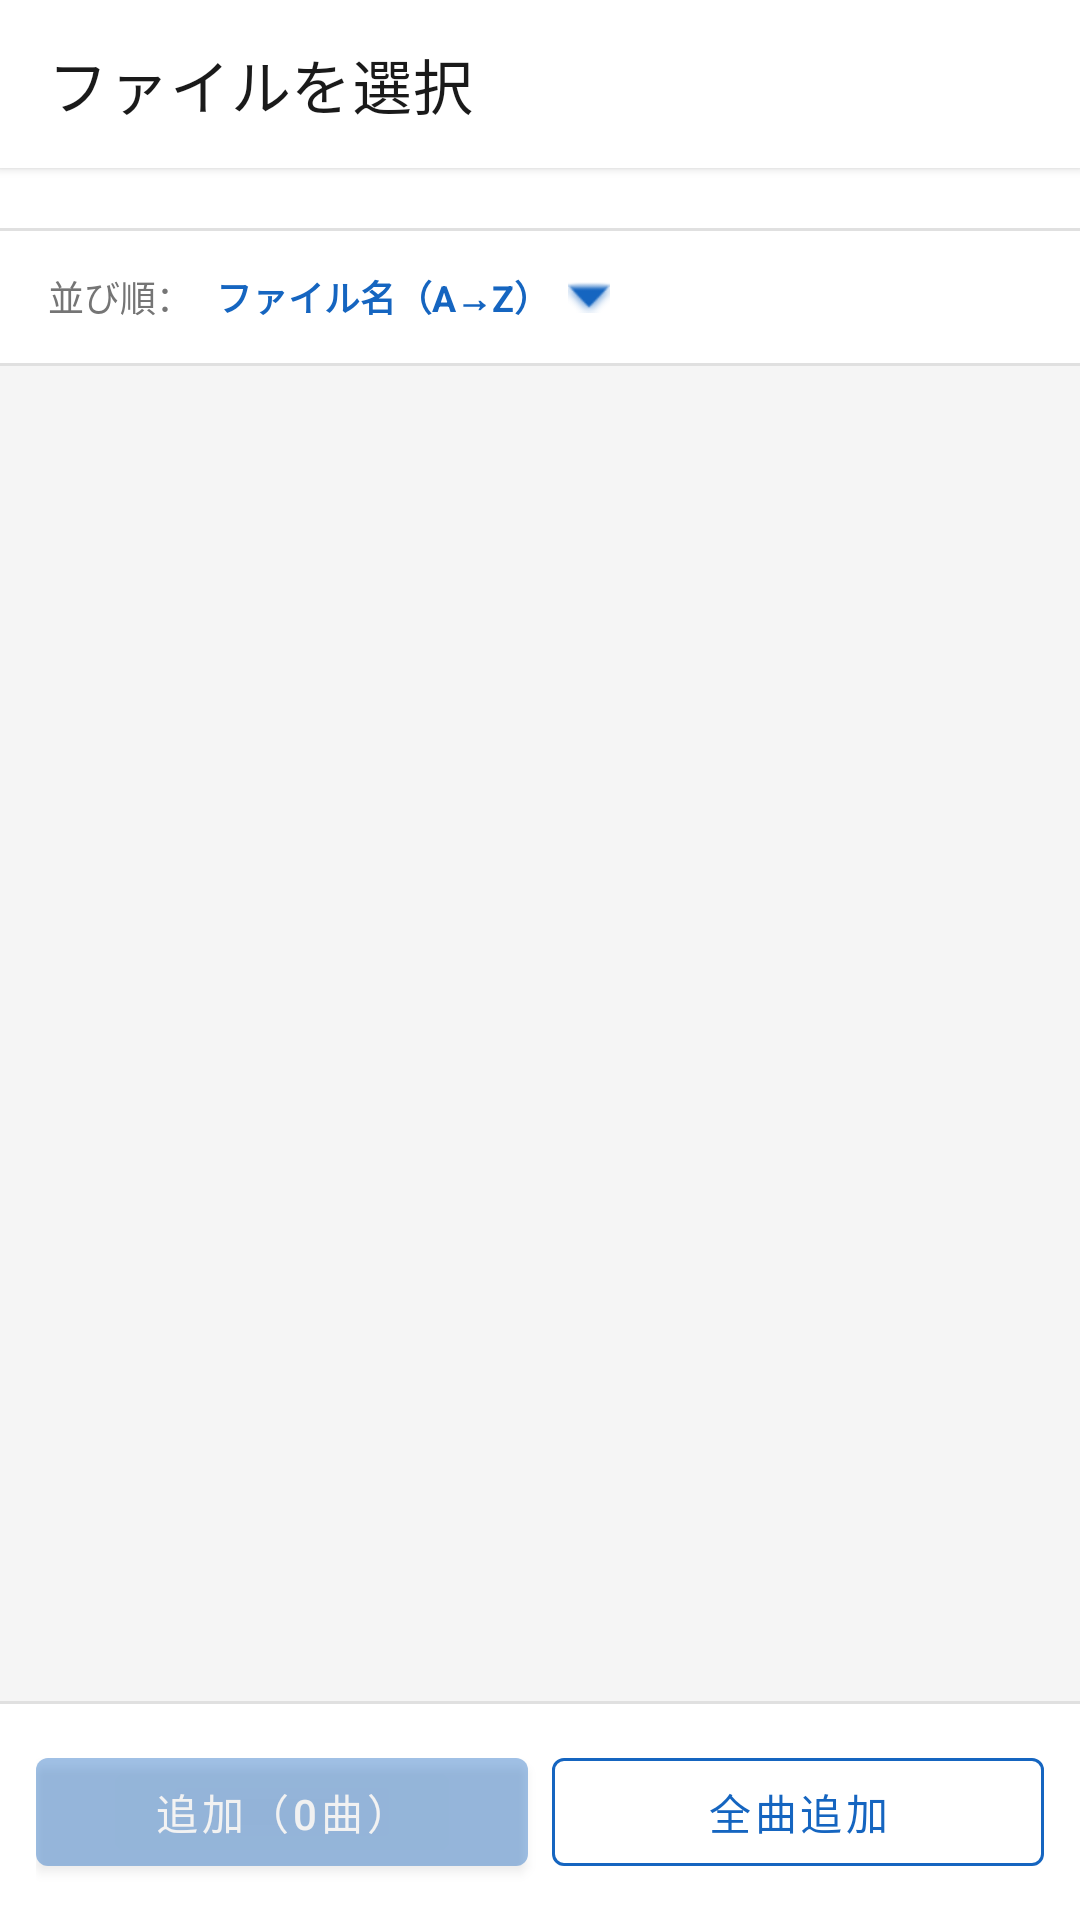

The Android layout XML behind this screen, and the referenced resources:
<!-- AndroidManifest.xml: application theme Theme.PenguinPlayer -->
<!-- res/layout/activity_file_list.xml -->
<?xml version="1.0" encoding="utf-8"?>
<androidx.coordinatorlayout.widget.CoordinatorLayout
    xmlns:android="http://schemas.android.com/apk/res/android"
    xmlns:app="http://schemas.android.com/apk/res-auto"
    android:layout_width="match_parent"
    android:layout_height="match_parent"
    android:background="@color/background">

    <com.google.android.material.appbar.AppBarLayout
        android:layout_width="match_parent"
        android:layout_height="wrap_content"
        android:backgroundTint="@color/surface"
        app:elevation="2dp">

        <com.google.android.material.appbar.MaterialToolbar
            android:id="@+id/toolbarFileList"
            android:layout_width="match_parent"
            android:layout_height="?attr/actionBarSize"
            app:title="@string/file_browser_title"
            app:titleTextColor="@color/text_primary"
            app:navigationIcon="@drawable/ic_arrow_back"
            app:navigationIconTint="@color/text_primary" />
    </com.google.android.material.appbar.AppBarLayout>

    <LinearLayout
        android:layout_width="match_parent"
        android:layout_height="match_parent"
        android:orientation="vertical"
        app:layout_behavior="@string/appbar_scrolling_view_behavior">

        
        <HorizontalScrollView
            android:id="@+id/scrollBreadcrumb"
            android:layout_width="match_parent"
            android:layout_height="wrap_content"
            android:scrollbars="none"
            android:background="@color/surface">
            <LinearLayout
                android:id="@+id/layoutBreadcrumb"
                android:layout_width="wrap_content"
                android:layout_height="wrap_content"
                android:orientation="horizontal"
                android:gravity="center_vertical"
                android:paddingHorizontal="16dp"
                android:paddingVertical="10dp" />
        </HorizontalScrollView>

        <View
            android:layout_width="match_parent"
            android:layout_height="1dp"
            android:background="@color/divider" />

        
        <LinearLayout
            android:layout_width="match_parent"
            android:layout_height="44dp"
            android:orientation="horizontal"
            android:gravity="center_vertical"
            android:paddingHorizontal="16dp"
            android:background="@color/surface">

            <TextView
                android:layout_width="wrap_content"
                android:layout_height="wrap_content"
                android:text="並び順："
                android:textColor="@color/text_secondary"
                android:textSize="12sp" />

            <TextView
                android:id="@+id/tvSortOrder"
                android:layout_width="wrap_content"
                android:layout_height="wrap_content"
                android:text="@string/sort_name_asc"
                android:textColor="@color/primary"
                android:textSize="12sp"
                android:textStyle="bold"
                android:layout_marginStart="4dp"
                android:background="?attr/selectableItemBackground"
                android:padding="4dp" />

            <ImageView
                android:layout_width="14dp"
                android:layout_height="14dp"
                android:src="@android:drawable/arrow_down_float"
                android:tint="@color/primary"
                android:layout_marginStart="2dp" />

        </LinearLayout>

        <View
            android:layout_width="match_parent"
            android:layout_height="1dp"
            android:background="@color/divider" />

        
        <androidx.recyclerview.widget.RecyclerView
            android:id="@+id/rvFiles"
            android:layout_width="match_parent"
            android:layout_height="0dp"
            android:layout_weight="1"
            android:paddingTop="4dp"
            android:paddingBottom="4dp"
            android:clipToPadding="false" />

        <View
            android:layout_width="match_parent"
            android:layout_height="1dp"
            android:background="@color/divider" />

        
        <LinearLayout
            android:layout_width="match_parent"
            android:layout_height="wrap_content"
            android:orientation="horizontal"
            android:padding="12dp"
            android:background="@color/surface">

            <com.google.android.material.button.MaterialButton
                android:id="@+id/btnAddSelected"
                style="@style/Widget.MaterialComponents.Button"
                android:layout_width="0dp"
                android:layout_height="wrap_content"
                android:layout_weight="1"
                android:layout_marginEnd="8dp"
                android:text="@string/add_selected_zero"
                app:backgroundTint="@color/primary"
                android:alpha="0.4" />

            <com.google.android.material.button.MaterialButton
                android:id="@+id/btnAddAll"
                style="@style/Widget.MaterialComponents.Button.OutlinedButton"
                android:layout_width="0dp"
                android:layout_height="wrap_content"
                android:layout_weight="1"
                android:text="@string/add_all"
                android:textColor="@color/primary"
                app:strokeColor="@color/primary" />

        </LinearLayout>

    </LinearLayout>

</androidx.coordinatorlayout.widget.CoordinatorLayout>
<!-- resources referenced by this layout -->
<resources>
  <color name="background">#F5F5F5</color>
  <color name="divider">#E0E0E0</color>
  <color name="primary">#1565C0</color>
  <color name="surface">#FFFFFF</color>
  <color name="text_primary">#1A1A1A</color>
  <color name="text_secondary">#757575</color>
  <string name="add_all">全曲追加</string>
  <string name="add_selected_zero">追加（0曲）</string>
  <string name="file_browser_title">ファイルを選択</string>
  <string name="sort_name_asc">ファイル名（A→Z）</string>
  <style name="Theme.PenguinPlayer" parent="Theme.MaterialComponents.DayNight.NoActionBar">
          <item name="colorPrimary">@color/primary</item>
          <item name="colorPrimaryVariant">@color/primary_dark</item>
          <item name="colorOnPrimary">@color/white</item>
          <item name="colorSurface">@color/surface</item>
          <item name="android:windowBackground">@color/background</item>
          <item name="android:statusBarColor">@color/background</item>
          <item name="android:navigationBarColor">@color/background</item>
          <item name="android:windowLightStatusBar">true</item>
      </style>
  <color name="primary_dark">#003c8f</color>
  <color name="white">#FFFFFF</color>
</resources>
